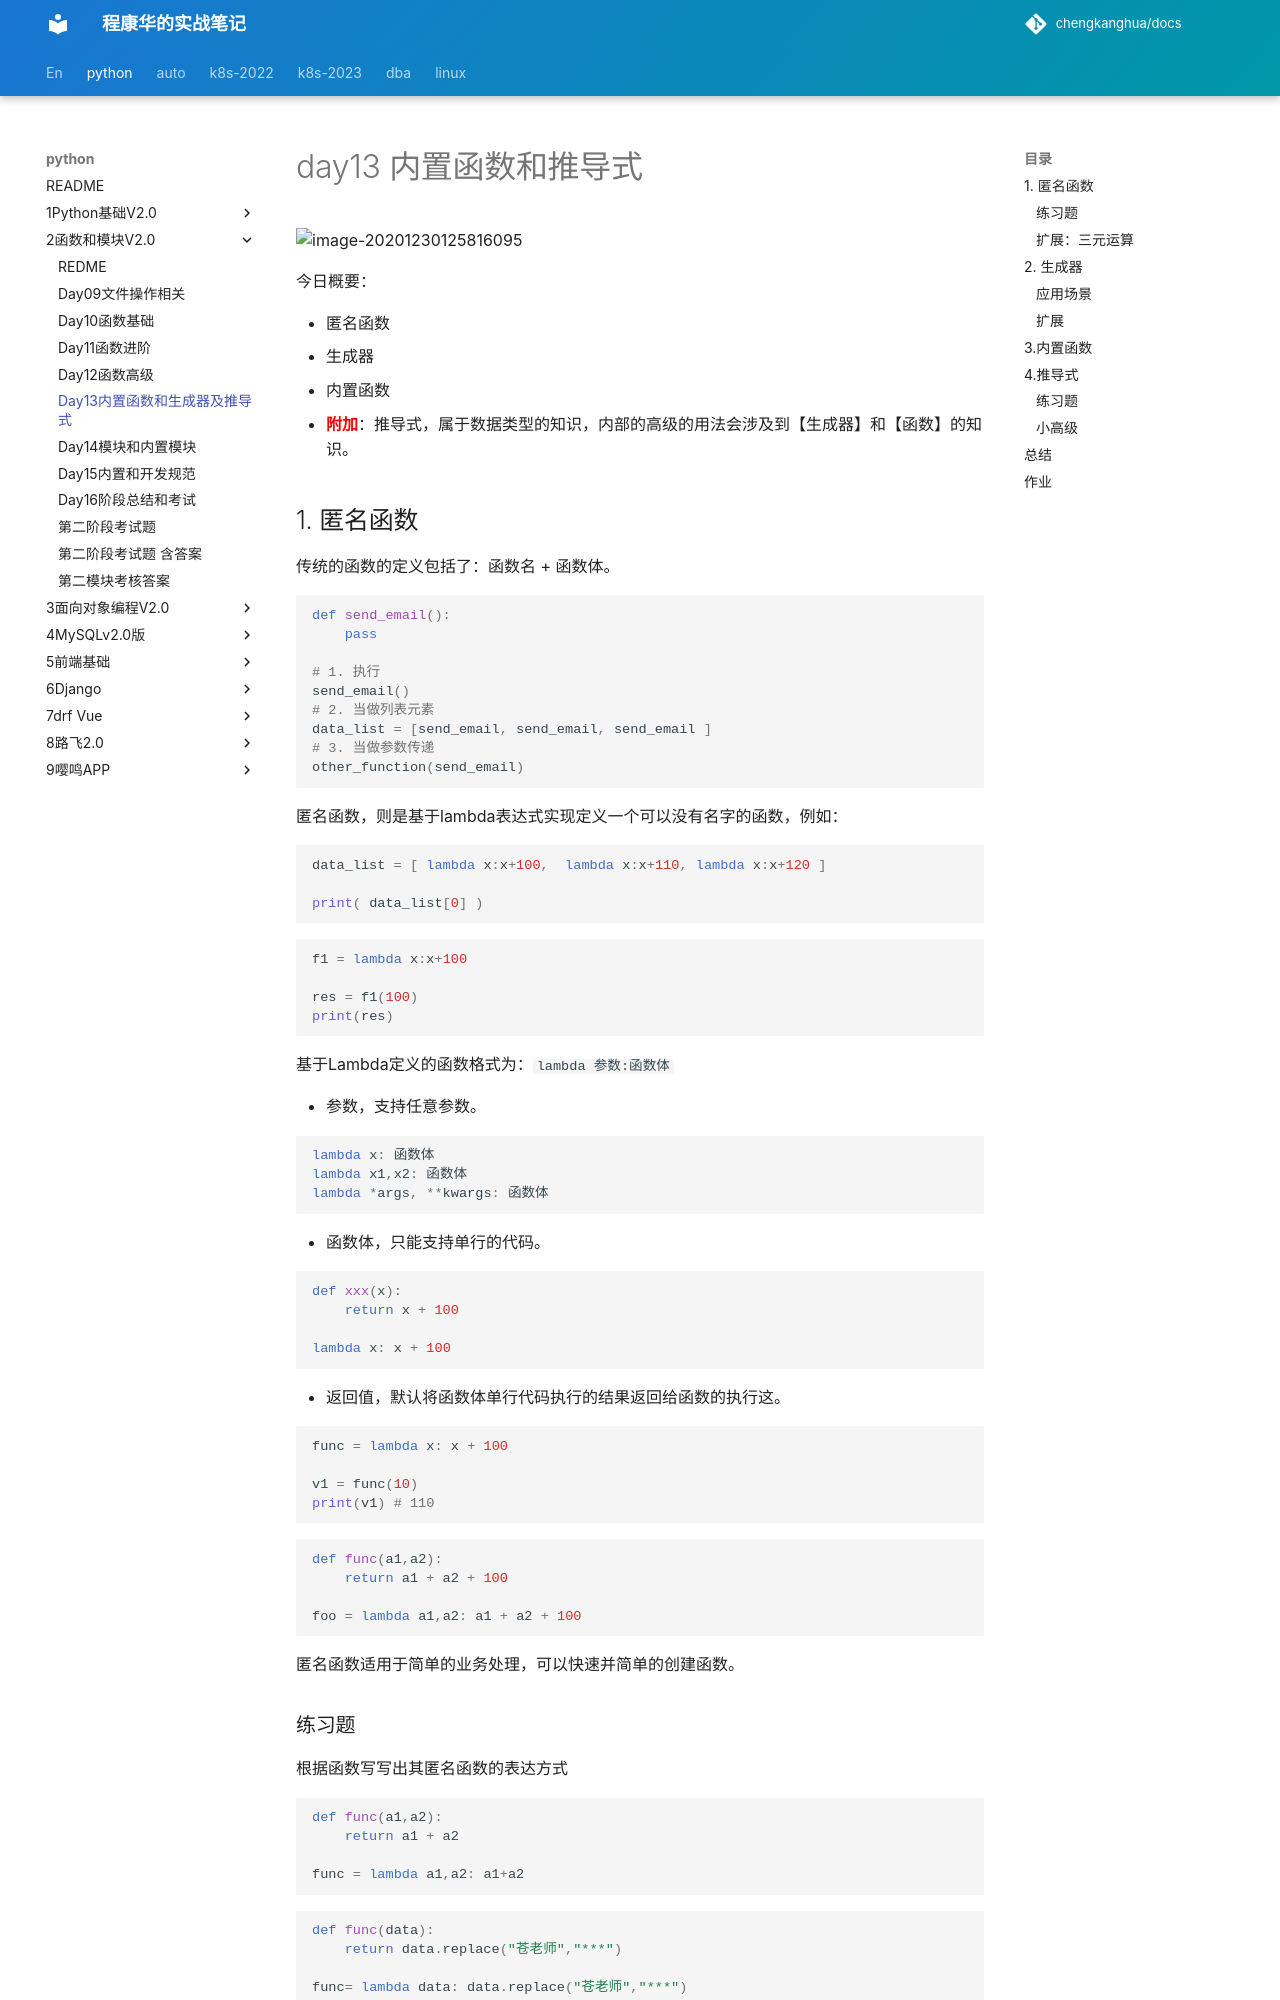

repository: chengkanghua/docs · page: python/2函数和模块v2.0/day13内置函数和生成器及推导式.html · generator: mkdocs

# day13 内置函数和推导式

![image-20201230125816095](assets/image-20201230125816095.png) 

今日概要：

- 匿名函数
- 生成器
- 内置函数
- <span style='color:red;'>**附加**</span>：推导式，属于数据类型的知识，内部的高级的用法会涉及到【生成器】和【函数】的知识。



## 1. 匿名函数

传统的函数的定义包括了：函数名 + 函数体。

```python
def send_email():
    pass

# 1. 执行
send_email()
# 2. 当做列表元素
data_list = [send_email, send_email, send_email ]
# 3. 当做参数传递
other_function(send_email)
```



匿名函数，则是基于lambda表达式实现定义一个可以没有名字的函数，例如：

```python
data_list = [ lambda x:x+100,  lambda x:x+110, lambda x:x+120 ]

print( data_list[0] )
```

```python
f1 = lambda x:x+100

res = f1(100)
print(res)
```



基于Lambda定义的函数格式为：`lambda 参数:函数体`

- 参数，支持任意参数。

  ```python
  lambda x: 函数体
  lambda x1,x2: 函数体
  lambda *args, **kwargs: 函数体
  ```

- 函数体，只能支持单行的代码。

  ```python
  def xxx(x):
      return x + 100
      
  lambda x: x + 100
  ```

- 返回值，默认将函数体单行代码执行的结果返回给函数的执行这。

  ```python
  func = lambda x: x + 100
  
  v1 = func(10)
  print(v1) # 110
  ```



```python
def func(a1,a2):
    return a1 + a2 + 100

foo = lambda a1,a2: a1 + a2 + 100
```

匿名函数适用于简单的业务处理，可以快速并简单的创建函数。

### 练习题

根据函数写写出其匿名函数的表达方式

```python
def func(a1,a2):
    return a1 + a2

func = lambda a1,a2: a1+a2
```

```python
def func(data):
    return data.replace("苍老师","***")

func= lambda data: data.replace("苍老师","***")
```

```python
def func(data):
    name_list = data.replace(".")
    return name_list[-1]

func = lambda data: data.replace(".")[-1]
```

在编写匿名函数时，由于受限 函数体只能写一行，所以匿名函数只能处理非常简单的功能。
